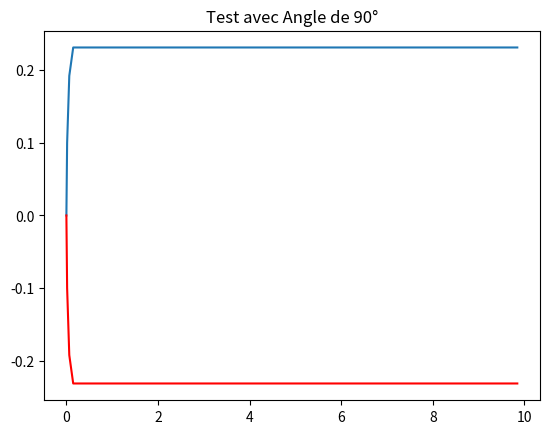

Source code (Python):

import numpy as np
import matplotlib.pyplot as plt
def fonction_g(t,prop,v,avance):
    angle=(np.pi) * prop
    if avance==1:
        if angle!=0: 
            if abs(angle)<abs((np.pi/4)):
                elt=abs((np.pi/4)-abs(angle))/2
            elif abs(angle)<abs((np.pi/2)):
                elt=abs((np.pi/2)-abs(angle))/2
            elif abs(angle)<abs((np.pi/8)):
                elt=abs((np.pi/8)-abs(angle))/2  
            else:
                elt=abs((3*np.pi/4)-abs(angle))/2  
            t_post=abs(elt/angle)
            x_etoile=v*t_post*np.cos((np.pi/2)-angle*t_post)
            y_etoile=v*t_post*np.sin((np.pi/2)-angle*t_post)
            if t<=t_post:
                x=v*t*np.cos((np.pi/2)-angle*t)
                y=v*t*np.sin((np.pi/2)-angle*t)
            if t>t_post:
                angle_postmouv=((np.pi)/2)-angle
                x=x_etoile+v*(t-t_post)*np.cos(angle_postmouv)
                y=y_etoile+v*(t-t_post)*np.sin(angle_postmouv)
        else:
            x=v*t*np.cos(((np.pi)/2)-angle)
            y=v*t*np.sin(((np.pi)/2)-angle)
    else:
        if angle!=0:
            angle=np.pi*prop
            if abs(angle) <abs((np.pi/4)):
                elt=abs((np.pi/4)-abs(angle))/2
            elif abs(angle)<abs((np.pi/2)):
                elt=abs((np.pi/2)-abs(angle))/2
            elif abs(angle)<abs((np.pi/8)):
                elt=abs((np.pi/8)-abs(angle))/2   
            else:
                elt=abs((3*np.pi/4)-abs(angle))/2  
            t_post=abs(elt/angle)
            x_etoile=v*t_post*np.cos((np.pi/2)+angle*t_post)
            y_etoile=-v*t_post*np.sin((np.pi/2)+angle*t_post)
            if t<=t_post:
                x=v*t*np.cos(-(np.pi/2)-angle*t)
                y=v*t*np.sin(-(np.pi/2)-angle*t)
            if t>t_post:
                angle_postmouv=-((np.pi)/2)-angle
                x=x_etoile+v*(t-t_post)*np.cos(angle_postmouv)
                y=y_etoile+v*(t-t_post)*np.sin(angle_postmouv)
        else:
            x=v*t*np.cos(((np.pi)/2)-angle)
            y=-v*t*np.sin(((np.pi)/2)-angle)
    return([x,y])

vecteur_temps=np.linspace(0,10,100)
angle=np.pi/4

resultat=np.array([fonction_g(elt,prop=1/2,v=1,avance=1) for elt in vecteur_temps])
M=resultat.shape[0]
resultat=resultat.reshape((int(M),2))
plt.plot(resultat[:,0],resultat[:,1])
# 
resultat2=np.array([fonction_g(elt,prop=-1/2,v=1,avance=2) for elt in vecteur_temps])
M=resultat.shape[0]
resultat=resultat.reshape((int(M),2))
plt.plot(resultat2[:,0],resultat2[:,1],color="r")
plt.title("Test avec Angle de 90°")
plt.show()
